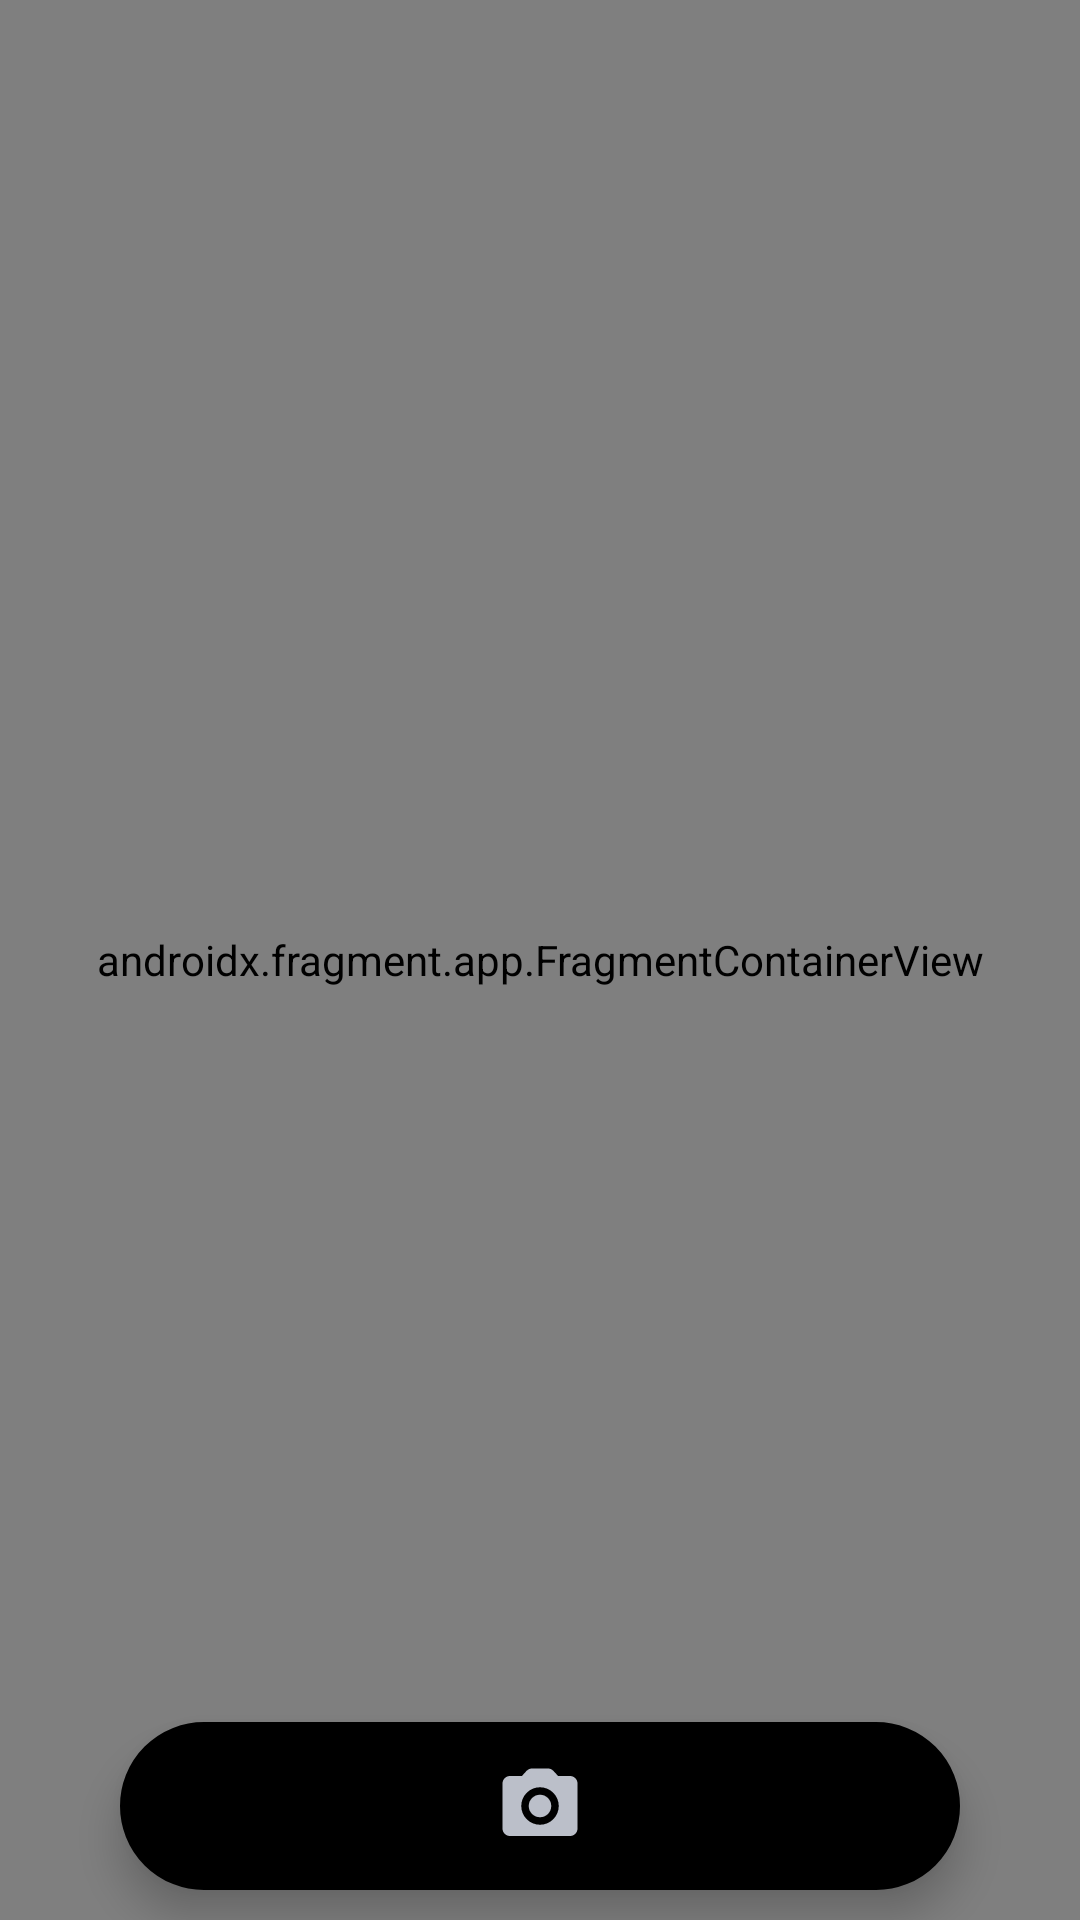

Here is an Android app screen rendered from its layout file. Give the layout XML and the strings, colors and styles it references.
<!-- AndroidManifest.xml: application theme Theme.LazyEye -->
<!-- res/layout/activity_main.xml -->
<?xml version="1.0" encoding="utf-8"?>
<RelativeLayout xmlns:android="http://schemas.android.com/apk/res/android"
    xmlns:app="http://schemas.android.com/apk/res-auto"
    xmlns:tools="http://schemas.android.com/tools"
    android:layout_width="match_parent"
    android:layout_height="match_parent"
    tools:context=".MainActivity">

    <FrameLayout
        android:id="@+id/my_frame"
        android:layout_width="match_parent"
        android:layout_height="match_parent"

        >


        <androidx.fragment.app.FragmentContainerView
            android:id="@+id/fragmentContainerView3"
            android:name="androidx.navigation.fragment.NavHostFragment"
            android:layout_width="match_parent"
            android:layout_height="match_parent"
            app:defaultNavHost="true"
            app:navGraph="@navigation/fragment_graph"
            />
    </FrameLayout>

    <com.google.android.material.bottomnavigation.BottomNavigationView
        android:id="@+id/my_bottom_navigation"
        android:layout_width="300dp"
        android:layout_height="wrap_content"
        android:layout_alignParentStart="true"
        android:layout_alignParentEnd="true"
        android:layout_alignParentBottom="true"
        android:layout_marginStart="40dp"
        android:layout_marginEnd="40dp"
        android:layout_marginBottom="10dp"
        android:background="@drawable/bottom_nav_border"
        app:itemIconSize="30dp"
        app:itemIconTint="@drawable/items_color"
        app:itemRippleColor="@android:color/transparent"
        app:labelVisibilityMode="unlabeled"
        app:menu="@menu/items_navigation" />

</RelativeLayout>
<!-- resources referenced by this layout -->
<resources>
  <!-- drawable bottom_nav_border (drawable) -->
  <?xml version="1.0" encoding="utf-8"?>
      <shape xmlns:android="http://schemas.android.com/apk/res/android"
          android:shape="rectangle">
  
          <corners android:radius="50dp" />
  
          <stroke
              android:width="2dp"
              android:color="@color/background_nav" />
      <solid android:color="@color/background_nav" />
  
      </shape>
  <!-- drawable items_color (drawable) -->
  <?xml version="1.0" encoding="utf-8"?>
  <selector xmlns:android="http://schemas.android.com/apk/res/android">
  <item android:color ="@color/item_activate"
      android:state_checked="true"
      />
      <item android:color ="@color/item_non_activate"
          android:state_checked="false"
          />
  
  </selector>
  <style name="Theme.LazyEye" parent="Base.Theme.LazyEye" />
  <color name="background_nav">@color/black</color>
  <color name="item_activate">#0477B3</color>
  <color name="item_non_activate">#BBBFC9</color>
  <style name="Base.Theme.LazyEye" parent="Theme.AppCompat.DayNight.NoActionBar">
          <item name="colorPrimary">@color/white</item>
          <item name="colorAccent">@color/white</item>
          <item name="cardBackgroundColor">@color/white</item>
          <item name="colorPrimaryDark">@color/white</item>
      </style>
  <color name="black">#FF000000</color>
  <color name="white">#FFFFFFFF</color>
</resources>
